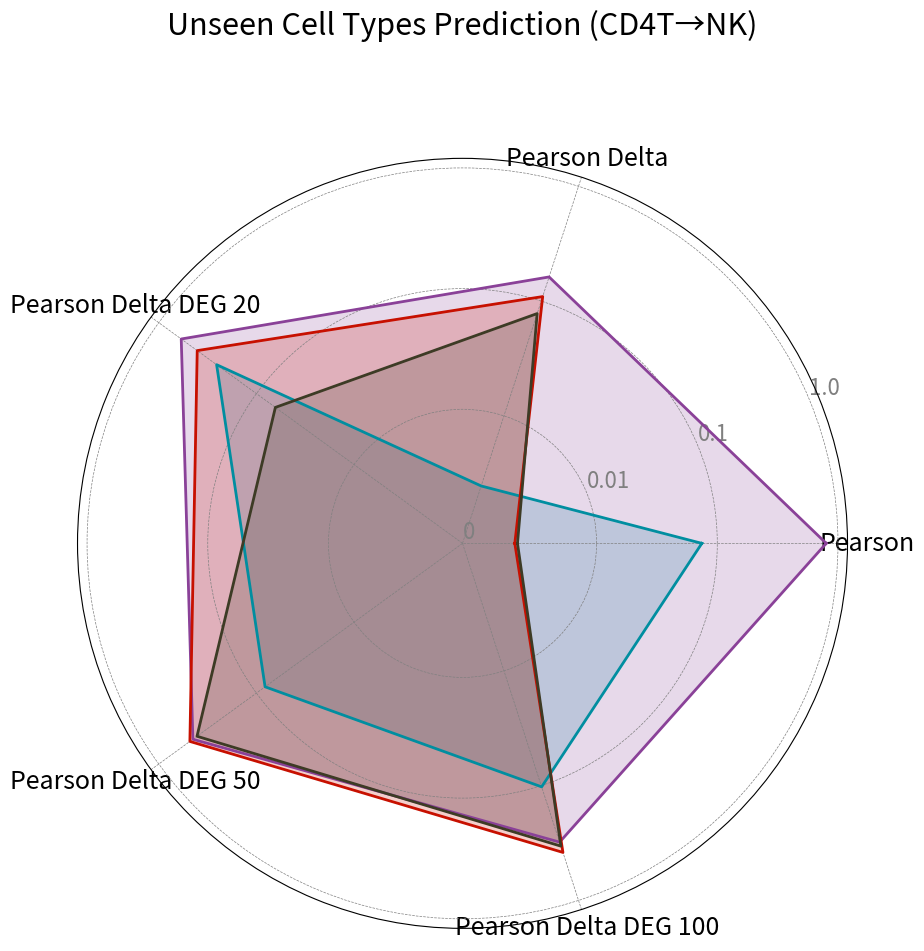

Recreate this plot in Python.
import matplotlib.pyplot as plt
import numpy as np
import pandas as pd

# --- 1. 数据准备 ---
full_data = {
    'Squidiff': {
        'Pearson': 0.0745,
        'Pearson Delta': 0.0045, 
        'Pearson Delta DEG 20': 0.2556,
        'Pearson Delta DEG 50': 0.0815,
        'Pearson Delta DEG 100': 0.1025  
    },
    'scDiffusion': {
        'Pearson': 0.7996,
        'Pearson Delta': 0.1622, 
        'Pearson Delta DEG 20': 0.5887,
        'Pearson Delta DEG 50': 0.4473,
        'Pearson Delta DEG 100': 0.3106  
    },
    'DDPM': {
        'Pearson': 0.0039,
        'Pearson Delta': 0.1094, 
        'Pearson Delta DEG 20': 0.4038,
        'Pearson Delta DEG 50': 0.4801,
        'Pearson Delta DEG 100': 0.3818  
    },
    'DDPM+MLP': {
        'Pearson': 0.0041,
        'Pearson Delta': 0.0778, 
        'Pearson Delta DEG 20': 0.0639,
        'Pearson Delta DEG 50': 0.4060,
        'Pearson Delta DEG 100': 0.3366  
    }
}

# 将数据转换为DataFrame，方便绘图
df = pd.DataFrame(full_data).T
df_log = df.apply(lambda x: np.log10(x.clip(lower=1e-5)))

# 从DataFrame中自动获取方法和指标的名称
methods = df.index.tolist()
metrics = df.columns.tolist()


# --- 2. 设置绘图参数 ---
# 每个指标一个角度
angles = np.linspace(0, 2 * np.pi, len(metrics), endpoint=False).tolist()
angles += angles[:1] # 闭合雷达图

# 颜色映射
color_map = {
    'scGen': '#ff6f00ff',
    'Squidiff': '#008ea0ff',
    'scDiffusion': '#8a4198ff',
    'DDPM': '#c71000ff',
    'DDPM+MLP': '#3d3b25ff'
}

# --- 3. 绘图逻辑 ---
fig, ax = plt.subplots(figsize=(10, 10), subplot_kw=dict(polar=True))

# 循环绘制每个方法的雷达图
for method in methods:
    values = df.loc[method].values.flatten().tolist()
    values += values[:1] # 闭合
    ax.plot(angles, values, color=color_map[method], linewidth=2, linestyle='solid', label=method)
    ax.fill(angles, values, color=color_map[method], alpha=0.2)

# --- 4. 美化图表 ---
ax.set_rscale('symlog', linthresh=0.01)

tick_values = [0, 0.01, 0.1, 1.0]
ax.set_yticks(tick_values)
ax.set_yticklabels([str(val) for val in tick_values], color="grey", size=16)

# 设置Y轴的范围
ax.set_ylim(0, 1.2)

# 设置X轴（角度轴）的标签
ax.set_xticks(angles[:-1])
ax.set_xticklabels(metrics, size=18)

# 调整网格线
ax.grid(True, color="grey", linestyle="--", linewidth=0.5)

ax.set_title('Unseen Cell Types Prediction (CD4T→NK)', size=22, color='black', y=1.15)

# --- 5. 保存图像 ---
import os
os.makedirs('figs/fig2', exist_ok=True)
plt.savefig('figs/fig2/fig2_task2_radar_NK.svg', dpi=300, bbox_inches='tight')

plt.show()
